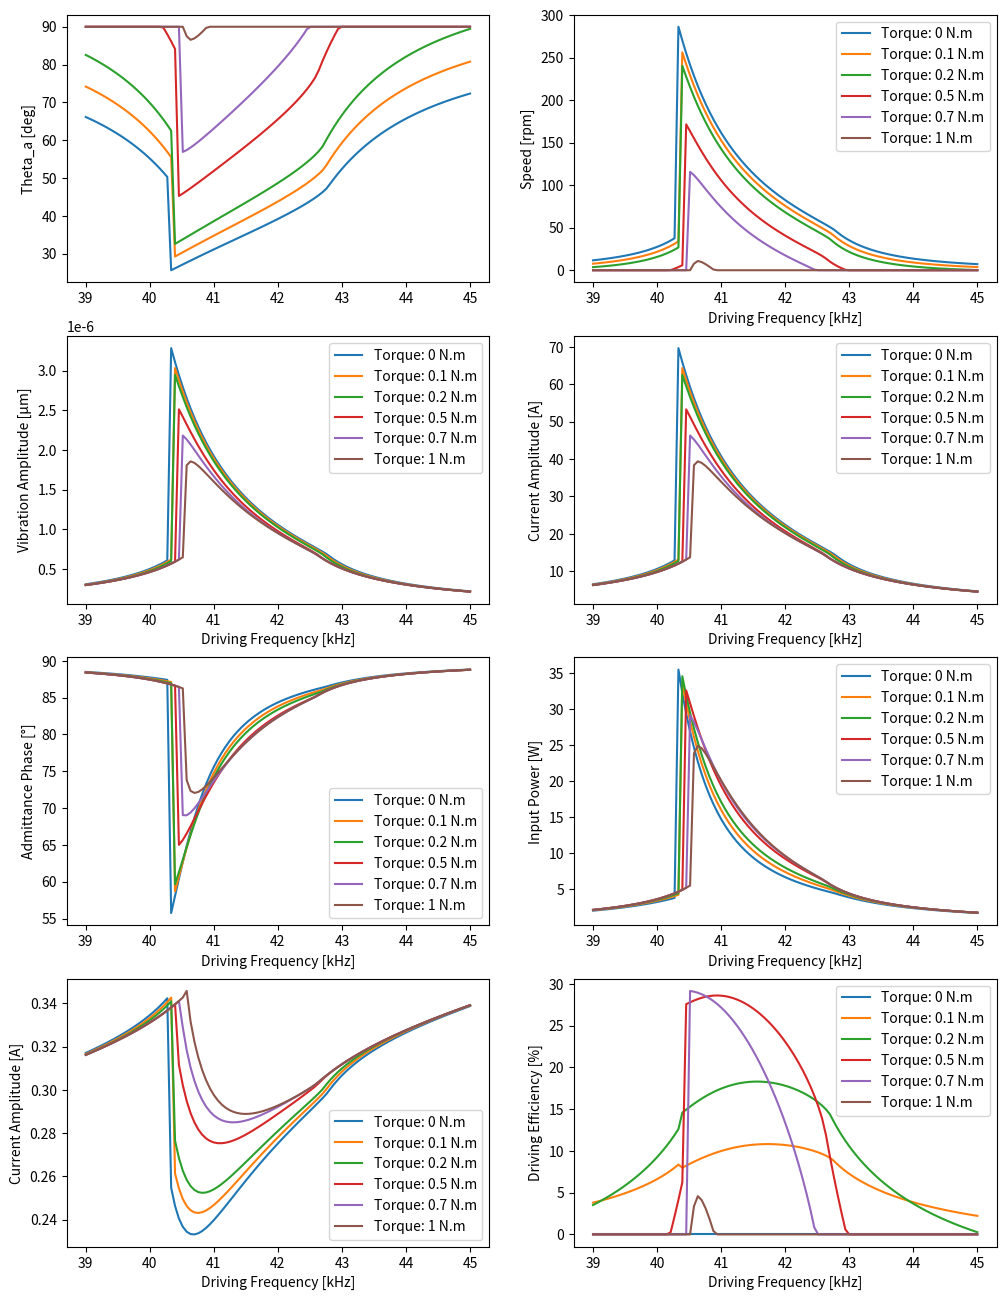
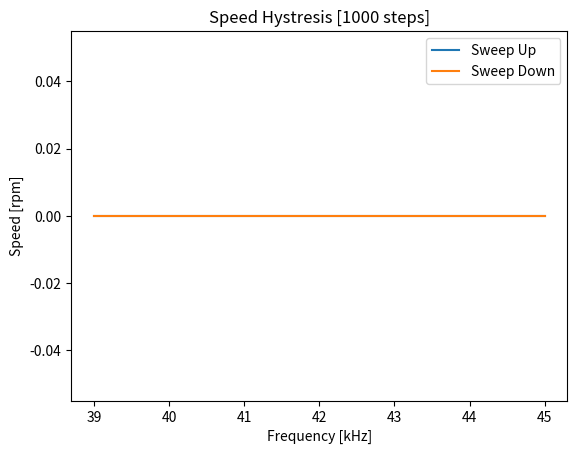
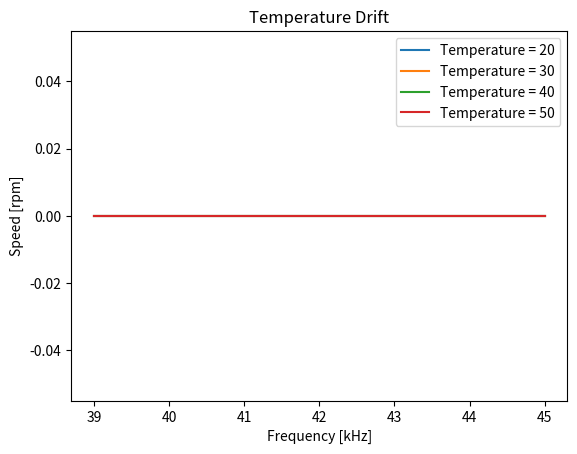

Generate these figures, in order, with matplotlib: (Note: this script raises an exception after producing the figures.)
# -*- coding: utf-8 -*-

import numpy as np
import matplotlib.pyplot as plt
from scipy import optimize as opt

class USM_SIM:
    def __init__(self, m = 196e-3, d = 500, c = 12e9, cd = 10e-9, rd = 1e-6, A = 0.3,
               h =  4e-3, r = 30e-3, k_r = 4e7, mu = 0.2,v_amp = 175, F_n = 170,
               T = 0, phase =1, tempMin = 20,  r_b = 30e-3, r_a = 15e-3,l = 15e-3,
               ru = 8400, sigma = 5.67e-8, h_c = 60, e = 0.8, s = 0.5e3, dt = 0,
              freq = 40, temp = 20, targetSpeed = 100, N = 9,v_amp_def=175):

   
        self.C = c                            # Modal Mass
        self.D = d                            # Modal Damping
        self.M = m                            # Modal Stiffness
        self.Cd = cd                          # Damped Capacitance
        self.A00 = A                           # Coupling Factor
        self.N = N                            # Vibration Mode
        self.Mu = mu                          # Friction Coefficient
        self.k_r = k_r                        # Rotor Stiffness
        self.rd = rd                          # Damped Resistance
        self.r = r                            # Stator Radius
        self.h = h                            # Height of contact surface
        self.tempMin = tempMin                # Ambient Temperature
        self.temp = temp                      # Current Temperature
        self.dt = dt                          # Time Step 
        self.targetSpeed = targetSpeed        # Initial target speed
        self.v_amp_def   = v_amp_def          # Default Voltage Amplitude 
    
        # Heat Trasnfer Parameters
        self.sigma = sigma                    # Boltezman constant             
        self.e = e                            # Emissivity
        self.s  = s                           # Heat Capacitance
        self.h_c = h_c                        # Convection Coefficient
    
        self.area = 2*np.pi*((r_b+r_a)*l + (r_b**2 - r_a**2)) # Stator Area
        self.mass = ru*np.pi*(r_b**2-r_a**2)*l              # Stator Mass
    
        # Control Variables
        self.freq = freq                      # Driving Frequency
        self.v_amp = v_amp                    # Voltage Amplitude
        self.F_n = F_n                        # Preload
        self.T = T                            # Load Torque
        self.phase = 1                        # Phase Difference
    
        # Zero initialization 
        self.lastSpeed = 0.0
        self.freq_action = 0
        self.pLoss = 0.0
        self.lastW0 = 0
        self.speed_noise = 0
        self.action_noise = 0
        
        self.vary_param(np.zeros(6))
    
        # Setup the min-max scaler for input-state
    
        # State ==> -- freq ,torque, FBV ,speed    
        self.max_scaler = np.array([45, 1 , 50, 300])
        self.min_scaler = np.array([39, 0 ,  0, 0])
        self.mean_scaler = (self.max_scaler + self.min_scaler)/2

    def scale_obs(self,o):
        return (o - self.mean_scaler)/(self.max_scaler - self.min_scaler)*2
  
    # Sample from Beta dist [0-1] and rescale [x_min,x_max]
    # (0.7,0.7) params give higher sampling rate of extreme states
    def sample_beta(self, x_min,x_max,a=0.7,b=0.7):
      return x_min + np.random.beta(a,b)*(x_max-x_min)
  
  
    # Sample from a unifrom dist with some extension and clip
    def sample_uniform(self,x_min,x_max,extend=0.01):
      x = x_min + (-extend+np.random.random()*(1+2*extend))*(x_max-x_min)
      return np.clip(x,x_min,x_max)
  
    # Temperature model
    # 1) Estimate heat trasnfer from convection (h*A*dT) and radiation 
    # 2) The temperature rise is calcuated from heat capacity, mass.
    def update_temp(self,pLoss=None):
      #self.h_c = self.h_c_0 + 1*(self.v_amp - self.v_amp_def) 
      if pLoss == None:
        pLoss = self.pLoss
      #pCond = 50*self.contact_area/10e-3*(self.temp - 25)
      pConv = self.h_c*self.area*(self.temp-self.tempMin)
      pRad  = self.sigma*self.e*self.area*((self.temp+273)**4 - (self.tempMin+273)**4)
      powerFlow = pLoss - pConv #- pRad
      tempRate = powerFlow/self.mass/self.s
      self.temp += self.dt*tempRate
      self.temp = np.clip(self.temp,self.tempMin,60)
      return self.get_state()
  
    # Optimization function for vibration amplitude
    # 1) Calculate rotor height (wf) and contact angle (thetaB)
    # 2) Calculate slip/stick angle (thetaA)
    # 3) Calculate contact forces (F_N, F_T) 
    # 4) Return energy error. 
    def func_amp(self,w0,*args):
      return_all, = args
      if w0 < -self.wf:
        theta_b = np.pi
        wf = self.wf
      else:
        theta_b = opt.brenth(self.func_thetaB,1e-7,np.pi,args=(w0))
        wf = w0*np.cos(theta_b)
      try:  
        theta_a = opt.brenth(self.func_thetaA,1e-7,np.pi/2,args=(w0,theta_b,wf))
      except:
        theta_a = np.pi/2
      F_N = self.k_r*(w0*(np.sin(2*theta_b)/2 + theta_b) - 2*wf*np.sin(theta_b))
      F_T = 2*self.N*self.mu*self.k_r*(self.h/self.r) *\
            (w0*(np.sin(2*theta_a)/2 -np.sin(2*theta_b)/4 + theta_a - theta_b/2) -\
            wf*(2*np.sin(theta_a)-np.sin(theta_b)))
      err= (self.A*self.v_amp)**2 - ((self.c-self.m*self.omega**2)*w0 + F_N)**2 -\
                                    (self.d*self.omega*w0 + F_T)**2
      if return_all:
        return [theta_a, theta_b, wf, F_N, F_T, err]
      else:
        return err 
    
    # Optimization function for slip/stick angle (thetaA)
    def func_thetaA(self,theta_a,*args):
      w0,theta_b,wf = args
      return self.T+self.T_max -\
       4*self.mu*self.k_r*self.r*(w0*np.sin(theta_a)-wf*theta_a)
  
    # Optimization function for contact angle (thetaB)
    def func_thetaB(self,theta_b,*args):
      w0, = args
      return self.F_n -\
       2*self.k_r*w0*(np.sin(theta_b)-theta_b*np.cos(theta_b))
  
    # Get system state at a given frequency
    def get_state(self,freq=None,return_all = False):
    
      # Get frequency and anuglar frequency
      if freq != None:    
          self.freq = freq
      freq_noise = self.freq + self.action_noise*np.random.normal(0,1)
      self.omega = 2*np.pi*(freq_noise)*1000

      # Update temperature dependent parameters
      self.c = self.c0*(1-0.0075*np.sqrt(self.temp-self.tempMin))
      self.d = self.d0*(1-0.04*np.sqrt(self.temp-self.tempMin) + 0.0145*(self.v_amp-self.v_amp_def))

      self.m = self.m0

      # Calculate vibration amplitude through bounded optimization
      self.wf = -self.F_n/(2*np.pi*self.k_r)
      omega_n = np.sqrt((self.c + np.pi*self.k_r)/self.m)

      self.w0,r = opt.brenth(self.func_amp,1e-9,1e-5,args=(False),full_output=True)
      # Calculate other states given vibration amplitude
      self.theta_a, self.theta_b, self.wf, self.F_N, self.F_T, err = self.func_amp(self.w0,True)
      # Hardcode hystresis based on last state
      cond = ~((self.omega < (1.02 - 0.00025*(self.v_amp-self.v_amp_def) - 0.00125*(self.temp - self.tempMin))*omega_n) & (self.lastSpeed < 1e-50))

      self.w0 = self.w0*cond 
      self.speed = self.N*60*self.omega*self.h*self.w0/(2*np.pi*self.r**2)*np.cos(self.theta_a)*(self.F_n > 0)* (self.T < self.F_n*self.mu*self.r)
      self.lastSpeed = self.speed
      theta0 = np.arctan2(self.d*self.omega*(self.w0 + 0.2e-6*~cond) + self.F_T, (self.c-self.m*self.omega**2)*(self.w0 + 0.2e-6*~cond) + self.F_N)
      if abs(err) > 1:
        print('freq: {}, speed: {}, FN: {}, FT: {}, w0: {}, wf: {},  theta_a: {}, err: {}'.format(freq,self.speed,self.F_N,self.F_T,self.w0,self.wf,self.theta_a,err))
      I = 1j*self.omega*(self.w0 + 0.2e-6*~cond)*np.exp(-1j*theta0)*self.A + (self.rd + 1j*self.omega*self.cd)*self.v_amp
      I_real = self.omega*self.A*(self.w0 + 0.2e-6*~cond)*np.sin(theta0) + self.rd*self.v_amp
      I_img = self.omega*(self.A*(self.w0 + 0.2e-6*~cond)*np.cos(theta0) + self.cd*self.v_amp)
      I_amp = np.abs(I)/np.sqrt(2)
      I_phase = (np.angle(I,deg=True)  + 2 * 180) % (2 * 180)
      pIn = 2*(self.v_amp/np.sqrt(2))*I_amp*np.cos(I_phase*np.pi/180)
      pOut = (self.speed/60*2*np.pi)*self.T
      FBV = (self.w0 + 0.2e-6*~cond)*self.A/self.cd/np.sqrt(2)#self.w0*self.A/self.cd*np.
      self.eff = pOut/pIn*100
      self.pLoss = pIn - pOut

      # Add noise to speed measurements
      speed_noise = self.speed + self.speed_noise*np.random.normal(0,1)
      speed_noise = round(speed_noise,2)

      # Calculate energy based on speed error
      self.err = speed_noise - self.targetSpeed
  
      if return_all:
        return np.array([self.theta_a, self.speed, self.w0, FBV , I_phase, pIn, I_amp, self.eff])
      else:
        return np.array([self.freq, self.T, FBV, self.targetSpeed,self.temp,speed_noise, self.T])

  
    #Use an estimate of Control Lyapunov Function as a reward
    def get_reward(self,action):
      #Higher lambda -> Faster Response / Less Robustness 
      lam = 2   # [1-5]
      L = self.energyDiff + lam*self.lastEnergy
      return 1*lam - L
  
    # Reset the environment at the start of every episode
    # Use a beta distribution to increase propability of sampling edge cases for better robustness
    # Sample initial frequency - load torque - temperature - target speed
    # lastW0 -- determines the speed hystresis -- default: the motor is at stall
    def reset(self,freq=None,temp=None, lastSpeed = 0, T = None, targetSpeed=None, return_all = False, ep = 1):
      self.lastSpeed = lastSpeed
      self.freq = self.sample_beta(39,45) if freq == None else freq
      self.temp = self.sample_beta(20,60) if temp == None else temp
      self.targetSpeed = self.sample_beta(0,300) if targetSpeed == None else targetSpeed
      self.T = self.sample_beta(0,1) if T == None else T
      state = self.get_state(self.freq) 
      self.lastEnergy = 1/np.sqrt(300)*np.sqrt(np.abs(self.err))
      return state
  
  
    # Update the driving frequency given the frequency action
    # Clip the frequency within the limits
    # Update the system state and the temperature
    # Calculate the energy based on speed error (Neccessary for reward)
    def step_frequency(self,action):          
        #pi_gain = 0.01*action[0]
        #u =  pi_gain*self.err
        self.freq = self.freq + action[0]*2
        self.freq = np.clip(self.freq,39,45)
  
        state = self.get_state(self.freq)
        state = self.update_temp()
  
        energy =   1/np.sqrt(300)*np.sqrt(np.abs(self.err))
        self.energyDiff = energy - self.lastEnergy
        self.lastEnergy = energy
  
        return state, self.get_reward(action[0]*2)
  
    # Vary some USM parameters under a normal distribuation
    # Useful for studying the robustness of the controller to motor variations
    def vary_param(self,vars=[]):
      if not len(vars):
        vars = np.clip(np.random.normal(0,1,size=(6,)),-1,1)
  
      self.A0 = self.A00*(1+0*.05*vars[0])
      self.A = self.A0*((self.v_amp_def/self.v_amp)**0.3)
      self.c0 = self.C*self.A**2*(1+0.01*vars[1])
      self.d0 = self.D*self.A**2*(1+0.1*vars[2])
      self.m0 = self.M*self.A**2*(1+0.01*vars[3])
      self.cd = self.Cd*(1+0*.05*vars[4])
      self.mu = self.Mu*(1+0*.05*vars[5])
  
      self.T_max = self.F_n*self.mu*self.r
  
      params = np.array([self.A,self.c0,self.d0,self.m0,self.cd,self.mu])
      return params, vars
      
    # Set noise levels on input and output to test controller robustness
    def set_noise(self,speed_noise,action_noise):
      self.speed_noise = speed_noise
      self.action_noise = action_noise 
    
    # Return system state under changes in target speed or torque
    def set_state(self,targetSpeed=None,torque = None):
      if targetSpeed != None:
        self.targetSpeed = targetSpeed
      if torque != None:
        self.T = torque
      return self.get_state(self.freq) 
  
    # Setters and getters to access the USM class variables
    def set_temp(self,temp):
      self.temp = temp
    def get_temp(self):
        return self.temp
  
    def get_torque(self):
        return self.T
    def set_torque(self,T):
        self.T = T
    
  
    def get_targetSpeed(self):
        return self.targetSpeed
    def get_speed(self):
        return self.speed 
  
  
  
if __name__ == "__main__":
    
    def sweep_freq(freqs,return_all = False):
        states = []
        for freq in freqs:
            states.append(USM.get_state(freq,return_all))
        return np.array(states)

    USM = USM_SIM()
    
    fig, axs = plt.subplots(4, 2,figsize=(12,16))
    freqs = np.linspace(45,39,100)
    for T in [0,0.1,0.2,0.5,0.7,1]:
      USM.set_state(torque=T)
      print(T)
      states = sweep_freq(freqs, True)
      axs[0,0].plot(freqs,states[:,0]*180/np.pi, label='Torque: {} N.m'.format(T))
      for i in range(1,states.shape[1]):
        axs[i//2,i%2].plot(freqs,states[:,i], label='Torque: {} N.m'.format(T))
        axs[i//2,i%2].legend()
        axs[i//2,i%2].set_xlabel('Driving Frequency [kHz]')
    #axs[0,0].legend()
    axs[0,0].set_ylabel('Theta_a [deg]')
    axs[0,1].set_ylabel('Speed [rpm]')
    axs[1,0].set_ylabel('Vibration Amplitude [μm]')
    
    axs[1,1].set_ylabel('Current Amplitude [A]')
    axs[2,0].set_ylabel('Admittance Phase [°]')
    axs[2,1].set_ylabel('Input Power [W]')
    axs[3,0].set_ylabel('Current Amplitude [A]')
    axs[3,1].set_ylabel('Driving Efficiency [%]')
    
    USM = USM_SIM()

    plt.figure()
    n = 1000
    freqs_up = np.linspace(39,45,n) 
    freqs_down = np.linspace(45,39,n) 
    
    speeds_up = sweep_freq(freqs_up)[:,-1]
    speeds_down = sweep_freq(freqs_down)[:,-1]
    plt.figure()
    plt.plot(freqs_up,speeds_up,label='Sweep Up')
    plt.plot(freqs_down,speeds_down,label='Sweep Down')
    plt.xlabel('Frequency [kHz]');
    plt.ylabel('Speed [rpm]');
    plt.title('Speed Hystresis [' + str(n) + ' steps]');
    plt.legend();
    
    freqs = np.linspace(45,39,1000)
    temps = [20,30,40,50]
    plt.figure()
    for temp in temps:
      USM.set_temp(temp)
      speeds = sweep_freq(freqs)[:,-1]
      plt.plot(freqs,speeds,label='Temperature = ' + str(temp))
    plt.xlabel('Frequency [kHz]');
    plt.ylabel('Speed [rpm]');
    plt.title('Temperature Drift');
    plt.legend();
    
    dt = 1
    USM.dt = dt
    t = 0
    speeds = []
    times = []
    temps = []
    freq = 41
    USM.reset(temp=20,freq=freq,lastW0=1,T=0)
    for i in range(1000):
      state = USM.get_state(freq)
      speed,temp = state[-1],state[-2]
      temps.append(temp)
      speeds.append(speed)
      times.append(t)
      USM.update_temp()
      t+= dt
    
    fig, ax1 = plt.subplots()
    ax2 = ax1.twinx()
    ax1.plot(times, speeds, 'r-')
    ax2.plot(times, temps, 'b--')
    
    ax1.set_xlabel('Time [s]')
    ax1.set_ylabel('Speed [rpm]', color='r')
    ax2.set_ylabel('Temperature [°C]', color='b')
    ax1.set_title('Temperature Drift')
    plt.show()



    